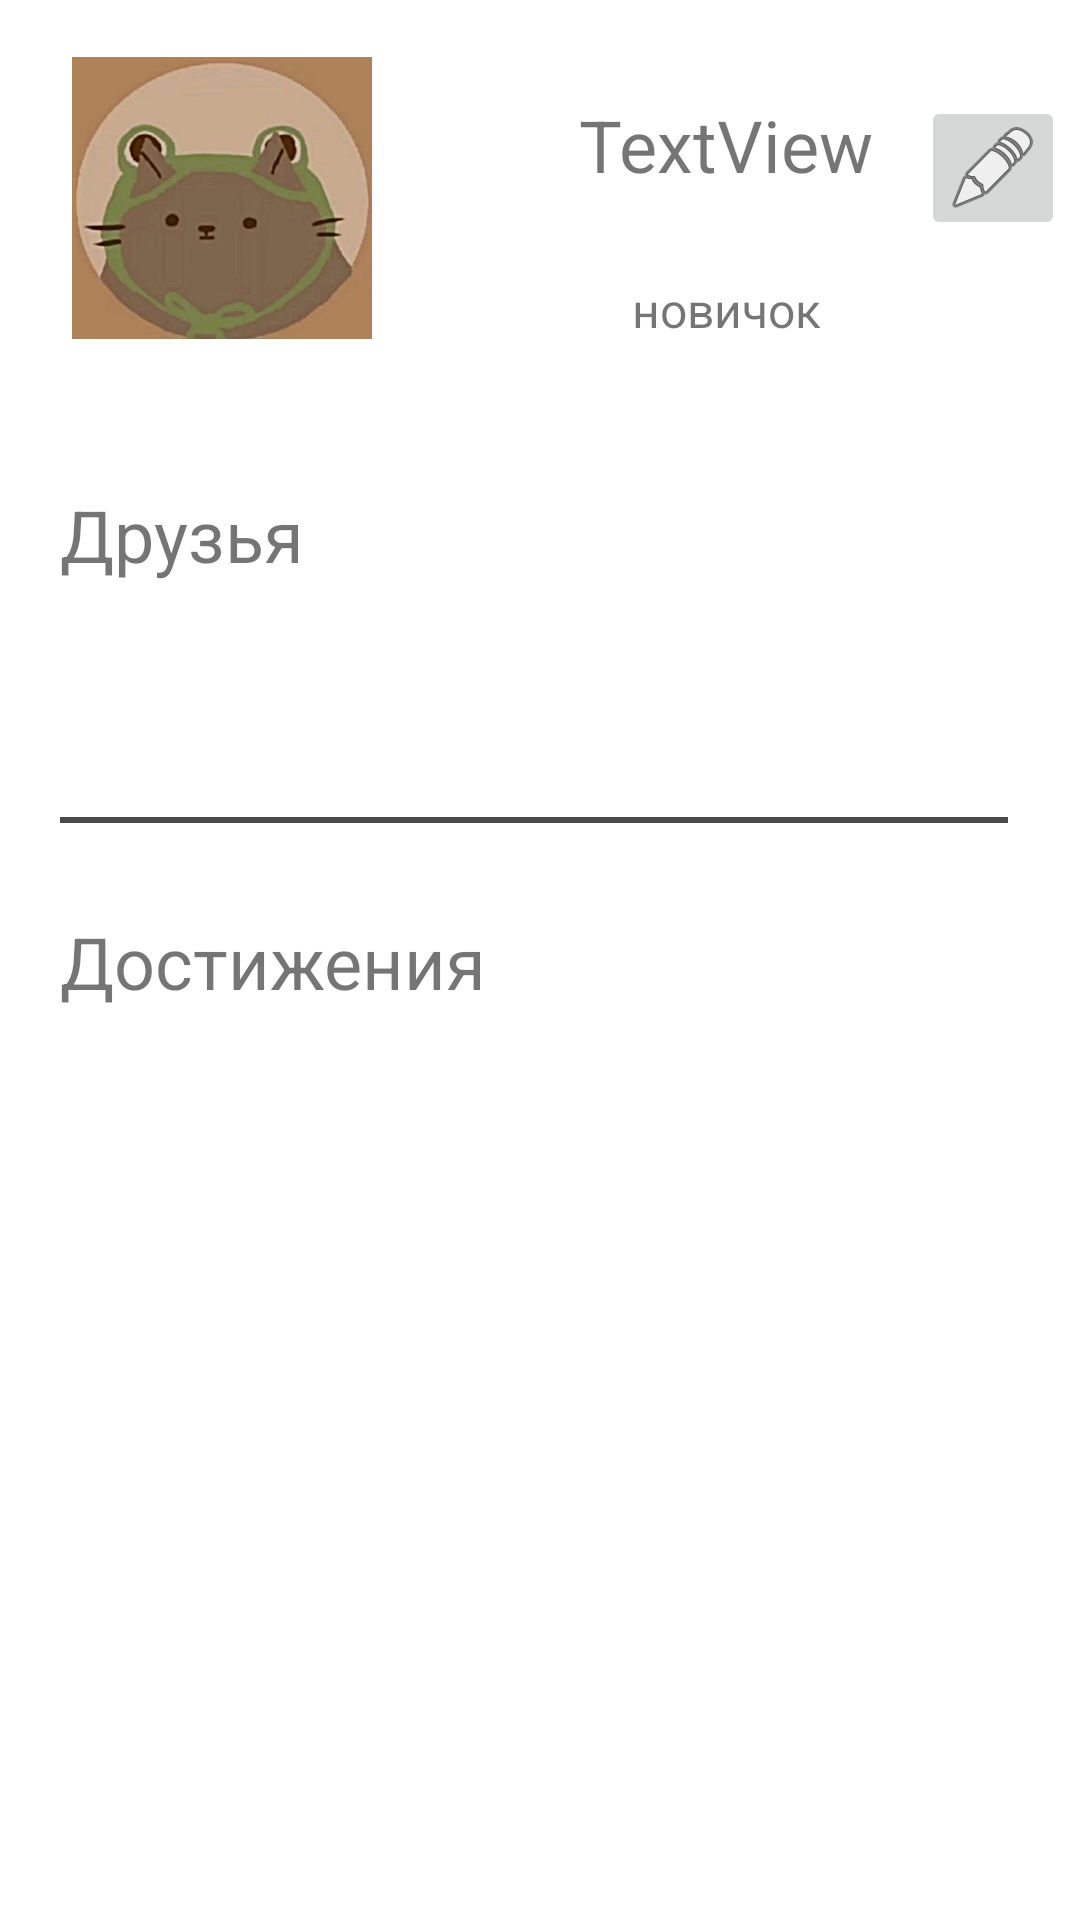

Produce the Android XML layout that renders to this screen, including the resource entries it uses.
<!-- AndroidManifest.xml: application theme AppTheme -->
<!-- res/layout/fragment_profile.xml -->
<?xml version="1.0" encoding="utf-8"?>
<FrameLayout xmlns:android="http://schemas.android.com/apk/res/android"
    xmlns:app="http://schemas.android.com/apk/res-auto"
    xmlns:tools="http://schemas.android.com/tools"
    android:layout_width="match_parent"
    android:layout_height="match_parent"
    tools:context=".fragments.FragmentProfile">

    <androidx.constraintlayout.widget.ConstraintLayout
        android:layout_width="match_parent"
        android:layout_height="match_parent">

        <ScrollView
            android:layout_width="0dp"
            android:layout_height="0dp"
            android:fadeScrollbars="false"
            android:overScrollMode="always"
            android:scrollbarSize="4dp"
            android:scrollbarStyle="outsideInset"
            app:layout_constraintBottom_toBottomOf="parent"
            app:layout_constraintEnd_toEndOf="parent"
            app:layout_constraintStart_toStartOf="parent"
            app:layout_constraintTop_toBottomOf="@+id/constraintLayout3">

            <LinearLayout
                android:layout_width="match_parent"
                android:layout_height="wrap_content"
                android:orientation="vertical"
                android:padding="5dp">

                <androidx.constraintlayout.widget.ConstraintLayout
                    android:layout_width="match_parent"
                    android:layout_height="match_parent"
                    android:backgroundTint="#707070"
                    android:backgroundTintMode="add"
                    android:clickable="false"
                    android:padding="10dp">

                    <TextView
                        android:id="@+id/textView5"
                        android:layout_width="match_parent"
                        android:layout_height="wrap_content"
                        android:padding="5dp"
                        android:text="Друзья"
                        android:textSize="24sp"
                        app:layout_constraintStart_toStartOf="parent"
                        app:layout_constraintTop_toTopOf="parent" />

                    <Button
                        android:id="@+id/btn_add_friend"
                        style="@style/Widget.MaterialComponents.Button"
                        android:layout_width="match_parent"
                        android:layout_height="wrap_content"
                        android:text="добавить друзей"
                        app:layout_constraintStart_toStartOf="parent"
                        app:layout_constraintTop_toBottomOf="@+id/friends_list" />

                    <androidx.recyclerview.widget.RecyclerView
                        android:id="@+id/friends_list"
                        android:layout_width="match_parent"
                        android:layout_height="match_parent"
                        android:scrollbarDefaultDelayBeforeFade="0"
                        android:scrollbarFadeDuration="0"
                        android:scrollbarSize="0dp"
                        android:scrollbars="none"
                        app:layout_constraintStart_toStartOf="parent"
                        app:layout_constraintTop_toBottomOf="@+id/textView5"
                        tools:itemCount="5"
                        tools:listitem="@layout/friend_item">

                    </androidx.recyclerview.widget.RecyclerView>
                </androidx.constraintlayout.widget.ConstraintLayout>

                <View
                    android:id="@+id/view5"
                    android:layout_width="match_parent"
                    android:layout_height="2dp"
                    android:layout_margin="15dp"
                    android:background="#4A4A4A" />

                <androidx.constraintlayout.widget.ConstraintLayout
                    android:layout_width="match_parent"
                    android:layout_height="match_parent"
                    android:padding="10dp">

                    <TextView
                        android:id="@+id/textView8"
                        android:layout_width="match_parent"
                        android:layout_height="wrap_content"
                        android:padding="5dp"
                        android:text="Достижения"
                        android:textSize="24sp"
                        app:layout_constraintStart_toStartOf="parent"
                        app:layout_constraintTop_toTopOf="parent" />

                    <androidx.recyclerview.widget.RecyclerView
                        android:id="@+id/achiev_list"
                        android:layout_width="match_parent"
                        android:layout_height="0dp"
                        android:scrollbars="none"
                        app:layout_constraintStart_toStartOf="parent"
                        app:layout_constraintTop_toBottomOf="@+id/textView8"
                        tools:itemCount="2"
                        tools:listitem="@layout/achiv_item" />
                </androidx.constraintlayout.widget.ConstraintLayout>

            </LinearLayout>
        </ScrollView>

        <androidx.constraintlayout.widget.ConstraintLayout
            android:id="@+id/constraintLayout3"
            android:layout_width="match_parent"
            android:layout_height="0dp"
            app:layout_constraintEnd_toEndOf="parent"
            app:layout_constraintStart_toStartOf="parent"
            app:layout_constraintTop_toTopOf="parent">

            <ImageView
                android:id="@+id/imageView2"
                android:layout_width="100dp"
                android:layout_height="100dp"
                android:layout_marginStart="24dp"
                android:layout_marginTop="16dp"
                app:layout_constraintStart_toStartOf="parent"
                app:layout_constraintTop_toTopOf="parent"
                app:srcCompat="@drawable/avatar"
                tools:src="@tools:sample/avatars"
                tools:srcCompat="@drawable/avatar" />

            <View
                android:id="@+id/view2"
                android:layout_width="0dp"
                android:layout_height="2dp"
                android:layout_marginTop="24dp"
                android:background="@color/browser_actions_title_color"
                app:layout_constraintEnd_toEndOf="parent"
                app:layout_constraintStart_toStartOf="parent"
                app:layout_constraintTop_toBottomOf="@+id/imageView2" />

            <TextView
                android:id="@+id/text_name"
                android:layout_width="wrap_content"
                android:layout_height="wrap_content"
                android:layout_marginTop="32dp"
                android:text="TextView"
                android:textSize="24sp"
                app:layout_constraintEnd_toEndOf="parent"
                app:layout_constraintStart_toEndOf="@+id/imageView2"
                app:layout_constraintTop_toTopOf="parent" />

            <TextView
                android:id="@+id/text_best"
                android:layout_width="wrap_content"
                android:layout_height="wrap_content"
                android:text="новичок"
                android:textSize="16sp"
                app:layout_constraintBottom_toBottomOf="parent"
                app:layout_constraintEnd_toEndOf="parent"
                app:layout_constraintStart_toEndOf="@+id/imageView2"
                app:layout_constraintTop_toBottomOf="@+id/text_name" />

            <ImageButton
                android:id="@+id/btn_edit"
                android:layout_width="48dp"
                android:layout_height="48dp"
                android:layout_marginStart="16dp"
                android:contentDescription="@string/action1"
                android:src="@android:drawable/ic_menu_edit"
                app:layout_constraintStart_toEndOf="@+id/text_name"
                app:layout_constraintTop_toTopOf="@+id/text_name" />

        </androidx.constraintlayout.widget.ConstraintLayout>

    </androidx.constraintlayout.widget.ConstraintLayout>
</FrameLayout>
<!-- res/layout/friend_item.xml (included above) -->
<?xml version="1.0" encoding="utf-8"?>
<androidx.constraintlayout.widget.ConstraintLayout xmlns:android="http://schemas.android.com/apk/res/android"
    xmlns:app="http://schemas.android.com/apk/res-auto"
    xmlns:tools="http://schemas.android.com/tools"
    android:layout_width="match_parent"
    android:layout_height="wrap_content">

    <com.google.android.material.card.MaterialCardView
        android:id="@+id/card"
        android:layout_width="match_parent"
        android:layout_height="wrap_content"
        android:layout_margin="8dp"
        app:layout_constraintStart_toStartOf="parent"
        app:layout_constraintTop_toTopOf="parent">

        <androidx.constraintlayout.widget.ConstraintLayout
            android:layout_width="match_parent"
            android:layout_height="match_parent">

            <ImageView
                android:id="@+id/imageView4"
                android:layout_width="50dp"
                android:layout_height="50dp"
                app:layout_constraintStart_toStartOf="parent"
                app:layout_constraintTop_toTopOf="parent"
                app:srcCompat="@drawable/ic_outline_settings_24" />

            <TextView
                android:id="@+id/text_title"
                android:layout_width="wrap_content"
                android:layout_height="wrap_content"
                android:layout_marginStart="32dp"
                android:layout_marginTop="8dp"
                android:text="TextView"
                android:textSize="20sp"
                app:layout_constraintStart_toEndOf="@+id/imageView4"
                app:layout_constraintTop_toTopOf="parent" />

            <ImageView
                android:id="@+id/imageView5"
                android:layout_width="wrap_content"
                android:layout_height="wrap_content"
                android:layout_marginEnd="16dp"
                app:layout_constraintBottom_toBottomOf="parent"
                app:layout_constraintEnd_toEndOf="parent"
                app:layout_constraintTop_toTopOf="parent"
                app:srcCompat="@android:drawable/ic_menu_info_details" />

        </androidx.constraintlayout.widget.ConstraintLayout>
    </com.google.android.material.card.MaterialCardView>
</androidx.constraintlayout.widget.ConstraintLayout>
<!-- res/layout/achiv_item.xml (included above) -->
<?xml version="1.0" encoding="utf-8"?>
<androidx.constraintlayout.widget.ConstraintLayout xmlns:android="http://schemas.android.com/apk/res/android"
    xmlns:app="http://schemas.android.com/apk/res-auto"
    xmlns:tools="http://schemas.android.com/tools"
    android:layout_width="match_parent"
    android:layout_height="wrap_content">

    <com.google.android.material.card.MaterialCardView
        android:id="@+id/card"
        android:layout_width="match_parent"
        android:layout_height="wrap_content"
        android:layout_margin="8dp"
        app:layout_constraintStart_toStartOf="parent"
        app:layout_constraintTop_toTopOf="parent">

        <androidx.constraintlayout.widget.ConstraintLayout
            android:layout_width="match_parent"
            android:layout_height="match_parent">

            <ImageView
                android:id="@+id/imageView4"
                android:layout_width="104dp"
                android:layout_height="111dp"
                app:layout_constraintStart_toStartOf="parent"
                app:layout_constraintTop_toTopOf="parent"
                app:srcCompat="@drawable/ic_outline_settings_24" />

            <TextView
                android:id="@+id/text_title"
                android:layout_width="wrap_content"
                android:layout_height="wrap_content"
                android:layout_marginStart="32dp"
                android:layout_marginTop="8dp"
                android:text="TextView"
                android:textSize="20sp"
                app:layout_constraintStart_toEndOf="@+id/imageView4"
                app:layout_constraintTop_toTopOf="parent" />

            <TextView
                android:id="@+id/text_desc"
                android:layout_width="wrap_content"
                android:layout_height="wrap_content"
                android:layout_marginStart="32dp"
                android:layout_marginTop="8dp"
                android:text="TextView"
                app:layout_constraintStart_toEndOf="@+id/imageView4"
                app:layout_constraintTop_toBottomOf="@+id/text_title" />

        </androidx.constraintlayout.widget.ConstraintLayout>
    </com.google.android.material.card.MaterialCardView>
</androidx.constraintlayout.widget.ConstraintLayout>
<!-- resources referenced by this layout -->
<resources>
  <!-- drawable avatar: jpg bitmap (drawable, 51102 bytes) -->
  <string name="action1">action1</string>
</resources>
